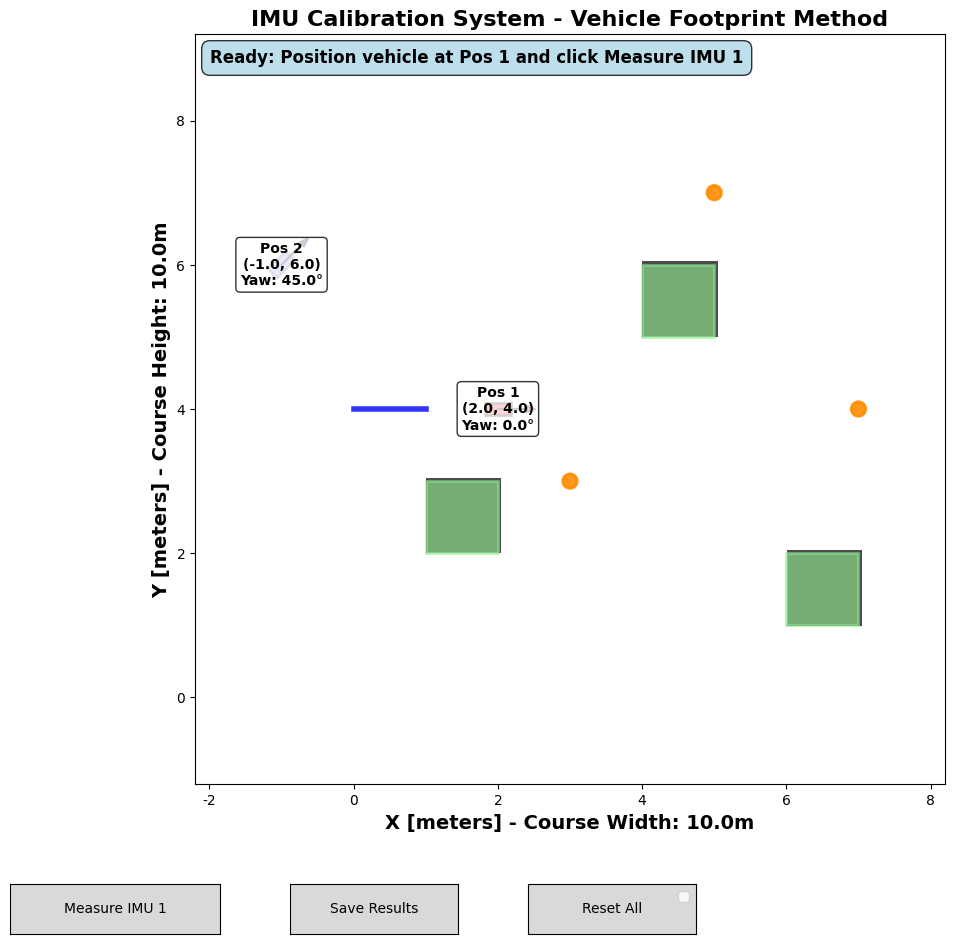

Here is the Python script that generated this plot:
# imu_calibration_vehicle_footprint.py
# -*- coding: utf-8 -*-
"""
waypoint_editor_multi_mode.pyベースのIMUキャリブレーションシステム
車両フットプリント（180mm×350mm）を描画してIMU測定を行う
"""
import matplotlib.pyplot as plt
from matplotlib.patches import Rectangle, Circle, Polygon
from matplotlib.widgets import Button
import json
import math
import numpy as np
from datetime import datetime

# コースマップデータ（内部実装 - cource_map依存を解決）
# 10m x 10m のサンプルコース
x_min, x_max = -2.0, 8.0
y_min, y_max = -1.0, 9.0
resolution = 0.05  # 5cm/pixel

# グリッド作成
grid_width = int((x_max - x_min) / resolution)
grid_height = int((y_max - y_min) / resolution)
grid_matrix = np.zeros((grid_height, grid_width))

# 座標変換関数
def world_to_grid(world_x, world_y):
    """ワールド座標をグリッド座標に変換"""
    grid_x = int((world_x - x_min) / resolution)
    grid_y = int((world_y - y_min) / resolution)
    return grid_x, grid_y

def grid_to_world(grid_x, grid_y):
    """グリッド座標をワールド座標に変換"""
    world_x = grid_x * resolution + x_min
    world_y = grid_y * resolution + y_min
    return world_x, world_y

# コース要素定義
obstacles = [
    {"start": (1.0, 2.0), "end": (2.0, 3.0)},
    {"start": (4.0, 5.0), "end": (5.0, 6.0)},
    {"start": (6.0, 1.0), "end": (7.0, 2.0)}
]

start_lines = [
    {"start": (0.0, 4.0), "end": (1.0, 4.0)}
]

pylons = [
    {"pos": (3.0, 3.0)},
    {"pos": (5.0, 7.0)},
    {"pos": (7.0, 4.0)}
]

# グリッドに障害物を描画
for obs in obstacles:
    x0, y0 = obs["start"]
    x1, y1 = obs["end"]
    gx0, gy0 = world_to_grid(x0, y0)
    gx1, gy1 = world_to_grid(x1, y1)
    for gy in range(min(gy0, gy1), max(gy0, gy1) + 1):
        for gx in range(min(gx0, gx1), max(gx0, gx1) + 1):
            if 0 <= gx < grid_width and 0 <= gy < grid_height:
                grid_matrix[gy, gx] = 1

# 文字化け完全修正 - 英語表示に変更
plt.rcParams['font.family'] = ['DejaVu Sans']
plt.rcParams['axes.unicode_minus'] = False

class IMUCalibrationSystem:
    def __init__(self):
        # 車両フットプリント設定（メートル単位）
        self.vehicle_width = 0.180   # 180mm
        self.vehicle_length = 0.350  # 350mm
        
        # 測定データ
        self.measurement_points = []
        self.current_measurement = 1  # 1 or 2
        self.max_measurements = 2
        
        # 車両フットプリント位置設定（後でパラメータ化）
        self.footprint_positions = [
            {"x": 2.0, "y": 4.0, "yaw": 0.0},    # Position 1
            {"x": -1.0, "y": 6.0, "yaw": 45.0}   # Position 2
        ]
        
        # プロット要素
        self.fig = None
        self.ax = None
        self.vehicle_footprints = []
        self.measurement_texts = []
        
        # IMU mockup mode
        self.mock_mode = True
        
    def setup_plot(self):
        """waypoint_editor_multi_mode.pyと同じ高品質プロット設定"""
        self.fig, self.ax = plt.subplots(figsize=(14, 10), dpi=100)
        plt.subplots_adjust(bottom=0.20, left=0.12, right=0.98, top=0.95)
        
        # 背景グリッド（正しいワールド座標で表示）
        self.ax.imshow(grid_matrix, cmap="Greys", origin="lower", 
                      extent=[x_min, x_max, y_min, y_max], alpha=0.7)
        
        # 軸設定：正しいアスペクト比と範囲（ワールド座標）
        self.ax.set_aspect('equal', adjustable='box')
        self.ax.set_xlim(x_min - 0.2, x_max + 0.2)
        self.ax.set_ylim(y_min - 0.2, y_max + 0.2)
        
        # 軸ラベル（ワールド座標表示）
        self.ax.set_xlabel(f'X [meters] - Course Width: {x_max-x_min:.1f}m', fontsize=14, fontweight='bold')
        self.ax.set_ylabel(f'Y [meters] - Course Height: {y_max-y_min:.1f}m', fontsize=14, fontweight='bold')
        self.ax.set_title('IMU Calibration System - Vehicle Footprint Method', fontsize=16, fontweight='bold')
        
        # 障害物描画（ワールド座標）
        for obs in obstacles:
            x0, y0 = obs["start"]
            x1, y1 = obs["end"]
            left = min(x0, x1)
            bottom = min(y0, y1)
            width = abs(x1 - x0)
            height = abs(y1 - y0)
            rect = Rectangle((left, bottom), width, height, 
                           color="lightgreen", alpha=0.6, edgecolor='green', linewidth=2)
            self.ax.add_patch(rect)
        
        # スタートライン描画（ワールド座標）
        for line_def in start_lines:
            x0, y0 = line_def["start"]
            x1, y1 = line_def["end"]
            self.ax.plot([x0, x1], [y0, y1], "b-", linewidth=4, alpha=0.8, label='Start Lines')
        
        # パイロン描画（ワールド座標）
        for p in pylons:
            x, y = p["pos"]
            circ = Circle((x, y), radius=0.1, color="darkorange", alpha=0.9, 
                         edgecolor='red', linewidth=2)
            self.ax.add_patch(circ)
    
    def draw_vehicle_footprints(self):
        """車両フットプリント（180mm×350mm長方形）を描画"""
        for i, pos in enumerate(self.footprint_positions):
            x_center = pos["x"]
            y_center = pos["y"]
            yaw_deg = pos["yaw"]
            yaw_rad = math.radians(yaw_deg)
            
            # 長方形の角を計算（車両中心基準）
            half_length = self.vehicle_length / 2
            half_width = self.vehicle_width / 2
            
            # 回転前の長方形の角（ローカル座標）
            corners_local = np.array([
                [-half_length, -half_width],  # 後左
                [half_length, -half_width],   # 前左
                [half_length, half_width],    # 前右
                [-half_length, half_width]    # 後右
            ])
            
            # 回転行列を適用
            cos_yaw = math.cos(yaw_rad)
            sin_yaw = math.sin(yaw_rad)
            rotation_matrix = np.array([[cos_yaw, -sin_yaw], [sin_yaw, cos_yaw]])
            
            # 回転後の座標計算
            corners_rotated = corners_local @ rotation_matrix.T
            corners_world = corners_rotated + np.array([x_center, y_center])
            
            # 長方形描画
            color = 'red' if i == self.current_measurement - 1 else 'blue'
            alpha = 0.8 if i == self.current_measurement - 1 else 0.4
            
            # Polygon として描画
            footprint = Polygon(corners_world, closed=True, 
                              facecolor=color, alpha=alpha, edgecolor='black', linewidth=2)
            self.ax.add_patch(footprint)
            self.vehicle_footprints.append(footprint)
            
            # 位置ラベル
            label = f"Pos {i+1}\n({x_center:.1f}, {y_center:.1f})\nYaw: {yaw_deg:.1f}°"
            text = self.ax.text(x_center, y_center, label, 
                              ha='center', va='center', fontsize=10, fontweight='bold',
                              bbox=dict(boxstyle="round,pad=0.3", facecolor='white', alpha=0.8))
            self.measurement_texts.append(text)
            
            # 車両前方向矢印
            arrow_length = 0.4
            dx = arrow_length * math.cos(yaw_rad)
            dy = arrow_length * math.sin(yaw_rad)
            self.ax.arrow(x_center, y_center, dx, dy, 
                         head_width=0.08, head_length=0.12, 
                         fc=color, ec='black', alpha=0.9, linewidth=1.5)
    
    def setup_buttons(self):
        """コントロールボタンの設定"""
        # Measure IMU ボタン
        ax_measure = plt.axes([0.15, 0.05, 0.15, 0.05])
        self.button_measure = Button(ax_measure, f"Measure IMU {self.current_measurement}")
        self.button_measure.on_clicked(self.measure_imu)
        
        # Save ボタン
        ax_save = plt.axes([0.35, 0.05, 0.12, 0.05])
        self.button_save = Button(ax_save, "Save Results")
        self.button_save.on_clicked(self.save_calibration)
        
        # Reset ボタン
        ax_reset = plt.axes([0.52, 0.05, 0.12, 0.05])
        self.button_reset = Button(ax_reset, "Reset All")
        self.button_reset.on_clicked(self.reset_measurements)
        
        # Status text
        self.status_text = self.ax.text(0.02, 0.98, "Ready for measurement", 
                                       transform=self.ax.transAxes, 
                                       fontsize=12, fontweight='bold',
                                       bbox=dict(boxstyle="round,pad=0.5", facecolor='lightblue', alpha=0.8),
                                       verticalalignment='top')
    
    def mock_imu_measurement(self):
        """IMU測定のモック（実際のBNO055実装時に置き換え）"""
        import random
        # フットプリント角度に基づいたリアルな測定値をシミュレート
        expected_yaw = self.footprint_positions[self.current_measurement - 1]["yaw"]
        # ±5度のランダムノイズを追加
        noise = random.uniform(-5.0, 5.0)
        measured_yaw = expected_yaw + noise
        
        # 0-360度範囲に正規化
        while measured_yaw < 0:
            measured_yaw += 360
        while measured_yaw >= 360:
            measured_yaw -= 360
            
        return measured_yaw
    
    def measure_imu(self, event):
        """IMU測定実行"""
        if self.current_measurement > self.max_measurements:
            self.update_status("All measurements completed. Click Save Results.")
            return
        
        # IMU値測定
        if self.mock_mode:
            measured_yaw = self.mock_imu_measurement()
        else:
            # 実際のBNO055測定コードをここに追加
            measured_yaw = self.mock_imu_measurement()
        
        # 測定結果を保存
        pos_data = self.footprint_positions[self.current_measurement - 1].copy()
        pos_data["measured_yaw"] = measured_yaw
        pos_data["measurement_time"] = datetime.now().isoformat()
        self.measurement_points.append(pos_data)
        
        # 測定結果を画面に表示
        self.display_measurement_result(measured_yaw)
        
        # 次の測定へ
        self.current_measurement += 1
        if self.current_measurement <= self.max_measurements:
            self.button_measure.label.set_text(f"Measure IMU {self.current_measurement}")
            self.update_status(f"Measurement {self.current_measurement-1} completed. Position vehicle at Pos {self.current_measurement}.")
            self.update_vehicle_highlights()
        else:
            self.button_measure.label.set_text("All Complete")
            self.update_status("All measurements completed! Review and click Save Results.")
        
        self.fig.canvas.draw()
    
    def display_measurement_result(self, measured_yaw):
        """測定結果をプロット上に表示"""
        pos = self.footprint_positions[self.current_measurement - 1]
        expected_yaw = pos["yaw"]
        error = measured_yaw - expected_yaw
        
        # エラー正規化（-180 to +180）
        while error > 180:
            error -= 360
        while error <= -180:
            error += 360
        
        # 結果表示テキスト
        result_text = f"IMU {self.current_measurement-1}:\nExpected: {expected_yaw:.1f}°\nMeasured: {measured_yaw:.1f}°\nError: {error:+.1f}°"
        
        # 既存のテキストを更新
        if len(self.measurement_texts) > self.current_measurement - 1:
            old_text = self.measurement_texts[self.current_measurement - 1]
            old_text.set_text(result_text)
            
            # エラーに応じて色を変更
            if abs(error) <= 2.0:  # 2度以内なら緑
                old_text.set_bbox(dict(boxstyle="round,pad=0.3", facecolor='lightgreen', alpha=0.9))
            elif abs(error) <= 5.0:  # 5度以内なら黄
                old_text.set_bbox(dict(boxstyle="round,pad=0.3", facecolor='yellow', alpha=0.9))
            else:  # それ以上なら赤
                old_text.set_bbox(dict(boxstyle="round,pad=0.3", facecolor='lightcoral', alpha=0.9))
    
    def update_vehicle_highlights(self):
        """現在測定する車両フットプリントをハイライト"""
        for i, footprint in enumerate(self.vehicle_footprints):
            if i == self.current_measurement - 1:  # 現在の測定位置
                footprint.set_facecolor('red')
                footprint.set_alpha(0.8)
            else:  # 完了した位置
                footprint.set_facecolor('green')
                footprint.set_alpha(0.4)
    
    def update_status(self, message):
        """ステータステキスト更新"""
        self.status_text.set_text(message)
    
    def check_measurement_validity(self):
        """測定値の妥当性チェック（外れ値検出）"""
        if len(self.measurement_points) < 2:
            return True, "Insufficient data for validation"
        
        errors = []
        for point in self.measurement_points:
            expected = point["yaw"]
            measured = point["measured_yaw"]
            error = measured - expected
            
            # エラー正規化
            while error > 180:
                error -= 360
            while error <= -180:
                error += 360
            
            errors.append(abs(error))
        
        max_error = max(errors)
        avg_error = sum(errors) / len(errors)
        
        # 外れ値判定基準
        if max_error > 15.0:  # 15度以上の誤差
            return False, f"Large measurement error detected: {max_error:.1f}°"
        
        if avg_error > 8.0:  # 平均誤差が8度以上
            return False, f"High average error: {avg_error:.1f}°"
        
        return True, f"Measurements valid. Max error: {max_error:.1f}°, Avg: {avg_error:.1f}°"
    
    def save_calibration(self, event):
        """キャリブレーション結果の保存"""
        if len(self.measurement_points) < self.max_measurements:
            self.update_status(f"Need {self.max_measurements} measurements. Currently have {len(self.measurement_points)}.")
            return
        
        # 測定値妥当性チェック
        is_valid, validation_msg = self.check_measurement_validity()
        
        # キャリブレーションファイル作成
        calibration_data = {
            "calibration_type": "vehicle_footprint",
            "measurement_count": len(self.measurement_points),
            "vehicle_dimensions": {
                "width_mm": self.vehicle_width * 1000,
                "length_mm": self.vehicle_length * 1000
            },
            "measurements": self.measurement_points,
            "validation": {
                "is_valid": is_valid,
                "message": validation_msg
            },
            "created_at": datetime.now().isoformat()
        }
        
        # オフセット計算（2点の平均）
        if len(self.measurement_points) >= 2:
            offsets = []
            for point in self.measurement_points:
                expected = point["yaw"]
                measured = point["measured_yaw"]
                offset = expected - measured
                
                # 正規化
                while offset > 180:
                    offset -= 360
                while offset <= -180:
                    offset += 360
                
                offsets.append(offset)
            
            avg_offset = sum(offsets) / len(offsets)
            calibration_data["calculated_offset"] = avg_offset
        
        # ファイル保存
        filename = f"imu_calibration_footprint_{datetime.now().strftime('%Y%m%d_%H%M%S')}.json"
        try:
            with open(filename, 'w', encoding='utf-8') as f:
                json.dump(calibration_data, f, indent=2, ensure_ascii=False)
            
            # 標準ファイル名でもコピー
            standard_filename = "imu_custom_calib.json"
            with open(standard_filename, 'w', encoding='utf-8') as f:
                json.dump(calibration_data, f, indent=2, ensure_ascii=False)
            
            if is_valid:
                self.update_status(f"✅ SUCCESS: Calibration saved to {filename}")
                print(f"✅ CALIBRATION COMPLETED SUCCESSFULLY!")
                print(f"Files saved: {filename}, {standard_filename}")
                print(f"Calculated offset: {calibration_data.get('calculated_offset', 'N/A'):.2f}°")
            else:
                self.update_status(f"⚠️ WARNING: Saved with validation errors. Check {filename}")
                print(f"⚠️ CALIBRATION SAVED WITH WARNINGS!")
                print(f"Validation issue: {validation_msg}")
            
        except Exception as e:
            self.update_status(f"❌ ERROR: Failed to save calibration - {str(e)}")
            print(f"❌ Save error: {e}")
    
    def reset_measurements(self, event):
        """測定データをリセット"""
        self.measurement_points.clear()
        self.current_measurement = 1
        self.button_measure.label.set_text(f"Measure IMU {self.current_measurement}")
        self.update_status("Reset completed. Position vehicle at Pos 1 and start measuring.")
        
        # フットプリント色をリセット
        for footprint in self.vehicle_footprints:
            footprint.set_facecolor('blue')
            footprint.set_alpha(0.4)
        
        # 最初のフットプリントをハイライト
        if self.vehicle_footprints:
            self.vehicle_footprints[0].set_facecolor('red')
            self.vehicle_footprints[0].set_alpha(0.8)
        
        # テキストをリセット
        for i, text in enumerate(self.measurement_texts):
            pos = self.footprint_positions[i]
            label = f"Pos {i+1}\n({pos['x']:.1f}, {pos['y']:.1f})\nYaw: {pos['yaw']:.1f}°"
            text.set_text(label)
            text.set_bbox(dict(boxstyle="round,pad=0.3", facecolor='white', alpha=0.8))
        
        self.fig.canvas.draw()
    
    def run_calibration_system(self):
        """キャリブレーションシステム実行"""
        print("🎯 IMU Calibration System - Vehicle Footprint Method")
        print("="*60)
        print("Features:")
        print("• High-quality course map display (same as waypoint_editor_multi_mode.py)")
        print("• Vehicle footprint visualization (180mm × 350mm)")
        print("• 2-point IMU measurement system")
        print("• Automatic validation and error detection")
        print("• Calibration file generation")
        
        self.setup_plot()
        self.draw_vehicle_footprints()
        self.setup_buttons()
        
        print("\nInstructions:")
        print("1. Position your vehicle at Pos 1 (red footprint)")
        print("2. Align vehicle orientation with the footprint")
        print("3. Click 'Measure IMU 1' button")
        print("4. Move to Pos 2 and repeat")
        print("5. Click 'Save Results' when both measurements are complete")
        
        self.update_status("Ready: Position vehicle at Pos 1 and click Measure IMU 1")
        
        plt.legend()
        plt.show()

    def run_calibration_with_return(self):
        """キャリブレーション実行（完了時に結果を返す）"""
        self.run_calibration_system()
        return self.pos1_data is not None and self.pos2_data is not None

# メイン実行
def main():
    calibration_system = IMUCalibrationSystem()
    calibration_system.run_calibration_system()

if __name__ == "__main__":
    main()
